pico-8 play session: mixed d-pad (fixed 12-tick cycle), after a click and taps of 🅾, ❎, 🅾+❎, 🅾 in the second before t = 0

[t = 1 s] mixed d-pad (1.2s cycle ×~1): → ← ↑ ↓ + 🅾/❎ taps, ~1s
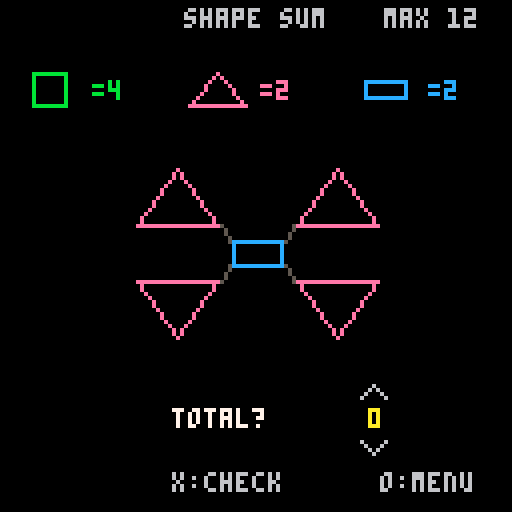
[t = 2 s] mixed d-pad (1.2s cycle ×~1): → ← ↑ ↓ + 🅾/❎ taps, ~2s
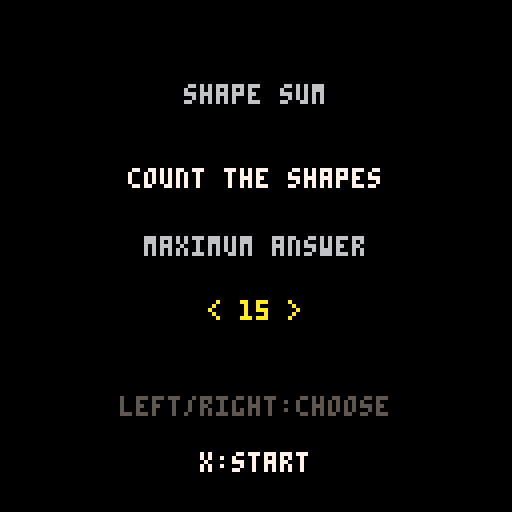

pico-8 cartridge
version 41
__lua__
-- shape sum
-- a picture-counting game
-- coin stack and sprite: mathieu's rekenspelletje
-- other sounds: mathieu's rekenspelletje
-- selection buzz: original

levels={9,12,15,20,30}
minimums={3,5,7,10,16}

-- piece: shape, x, y, size, orientation
-- 1 circle, 2 square, 3 rectangle,
-- 4 trapezium, 5 triangle, 6 narrow triangle,
-- 7 right triangle
-- orientation turns rectangles upright or triangles down
templates={
 {name="snowman",parts={
  {2,64,43,10},{1,64,56,13},{1,64,74,19}}},
 {name="heart",parts={
  {1,54,53,14},{1,74,53,14},{5,64,72,22,true}}},
 {name="house",parts={
  {5,64,49,24},{2,55,70,16},{2,73,70,16}}},
 {name="rocket",parts={
  {6,64,44,15},{3,64,58,18},{4,64,72,13}}},
 {name="butterfly",parts={
  {5,44,49,14},{5,84,49,14},
  {5,44,77,14,true},{5,84,77,14,true},
  {3,64,63,10}}},
 {name="robot",parts={
  {2,64,44,14},{3,64,62,18},
  {1,42,62,8},{1,86,62,8},
  {3,56,72,10},{3,72,72,10}}},
 {name="tree",parts={
  {5,64,43,13},{5,64,61,16},{5,64,80,16},
  {3,64,91,8},{1,42,67,8},{1,86,67,8}}},
 {name="flower",parts={
  {6,64,72,14},{1,64,48,8},{1,51,55,8},
  {1,77,55,8},{1,50,69,8},{1,78,69,8}}},
 {name="castle",parts={
  {2,43,67,17},{2,85,67,17},{3,64,74,16},
  {5,43,48,17},{5,85,48,17},
  {2,59,64,8},{2,69,64,8}}},
 {name="train",parts={
  {3,61,65,20},{3,88,65,13},{2,46,46,14},
  {3,87,55,9},{1,52,78,8},{1,72,78,8},
  {1,92,78,8}}},
 {name="garden",parts={
  {6,47,76,12},{6,81,76,12},
  {1,47,51,8},{1,36,61,8},{1,58,61,8},
  {1,81,51,8},{1,70,61,8},{1,92,61,8}}},
 {name="car",parts={
  {4,64,60,16},{1,50,76,12},{1,78,76,12}}},
 {name="stonehenge",parts={
  {3,64,43,24},{3,48,68,24,true},
  {3,80,68,24,true}}},
 {name="slide",parts={
  {7,55,66,24},{3,74,66,18,true},
  {2,87,72,12}}},
 {name="seesaw",parts={
  {3,64,54,30},{5,64,76,20}}},
 {name="stage",parts={
  {3,64,52,30},{5,48,74,20},
  {5,80,74,20}}}
}

-- template pools grow with the answer cap.
pools={
 {1,2,3,4,12,13,14,15,16},
 {1,2,3,4,5,12,13,14,15,16},
 {5,6,7,8,12,13,14,16},
 {5,6,7,8,9,10},
 {6,7,8,9,10,11}
}

function contains(t,v)
 for item in all(t) do
  if item==v then return true end
 end
 return false
end

function center(s,y,c)
 print(s,64-#s*2,y,c)
end

function make_puzzle()
 local pool=pools[level]
 local choice
 repeat
  choice=pool[flr(rnd(#pool))+1]
 until choice!=last_template
 last_template=choice
 picture=templates[choice]
 legend={}
 for part in all(picture.parts) do
  if not contains(legend,part[1]) then
   add(legend,part[1])
  end
 end
 while #legend<3 do
  local shape=flr(rnd(7))+1
  if not contains(legend,shape) then add(legend,shape) end
 end
 for i=#legend,2,-1 do
  local j=flr(rnd(i))+1
  legend[i],legend[j]=legend[j],legend[i]
 end
 shape_colours={}
 local available={6,11,12,14,15}
 for shape in all(legend) do
  local i=flr(rnd(#available))+1
  shape_colours[shape]=available[i]
  deli(available,i)
 end
 repeat
  values={}
  for shape in all(legend) do
   values[shape]=flr(rnd(5))+1
  end
  answer=0
  for part in all(picture.parts) do
   answer+=values[part[1]]
  end
 until answer>=minimums[level] and answer<=levels[level]
 guess=0
 wrong=false
 state="play"
end

function _init()
 state="menu"
 level=1
 coins=0
 last_template=0
 wrong=false
end

function _update60()
 if state=="menu" then
  if btnp(0) and level>1 then
   level-=1
   sfx(3)
  end
  if btnp(1) and level<5 then
   level+=1
   sfx(3)
  end
  if btnp(5) then
   sfx(0)
   srand(time())
   coins=0
   last_template=0
   make_puzzle()
  end
 elseif state=="play" then
  if btnp(4) then
   sfx(1)
   state="menu"
   return
  end
  if btnp(2) and guess<levels[level] then
   guess+=1
   wrong=false
   sfx(3)
  end
  if btnp(3) and guess>0 then
   guess-=1
   wrong=false
   sfx(3)
  end
  if btnp(5) then
   if guess==answer then
    coins=min(coins+1,300)
    sfx(0)
    state="correct"
   else
    wrong=true
    sfx(4)
   end
  end
 elseif state=="correct" then
  if btnp(5) then make_puzzle() end
  if btnp(4) then
   sfx(1)
   state="menu"
  end
 end
end

function outline_poly(points,colour)
 for i=1,#points do
  local a=points[i]
  local b=points[i%#points+1]
  line(a[1],a[2],b[1],b[2],colour)
 end
end

function draw_shape(shape,x,y,s,oriented)
 local r=flr(s/2)
 local colour=shape_colours[shape]
 if shape==1 then
  circ(x,y,r,colour)
 elseif shape==2 then
  rect(x-r,y-r,x+r,y+r,colour)
 elseif shape==3 then
  local w=flr(s*0.7)
  local h=flr(s*0.35)
  if oriented then w,h=h,w end
  rect(x-w,y-h,x+w,y+h,colour)
 elseif shape==4 then
  outline_poly({{x-r,y-r},{x+r,y-r},
   {x+r+4,y+r},{x-r-4,y+r}},colour)
 elseif shape==5 then
  local tip=oriented and y+r or y-r
  local base=oriented and y-r or y+r
  outline_poly({{x,tip},{x-r-3,base},{x+r+3,base}},colour)
 elseif shape==6 then
  local tip=oriented and y-r or y-r-3
  outline_poly({{x,tip},{x-flr(r/2),y+r},
   {x+flr(r/2),y+r}},colour)
 elseif shape==7 then
  outline_poly({{x-r,y+r},{x+r,y-r},{x+r,y+r}},colour)
 end
end

function draw_header()
 center("shape sum",2,6)
 print("max "..levels[level],96,2,6)
end

function draw_legend()
 for i=1,3 do
  local x=2+(i-1)*42
  local shape=legend[i]
  draw_shape(shape,x+10,22,8)
  print("="..values[shape],x+21,20,shape_colours[shape])
 end
end

-- Thin connectors sit behind the counted pieces.
function draw_links()
 local name=picture.name
 if name=="butterfly" then
  line(55,56,57,60,5)
  line(71,60,73,56,5)
  line(55,70,57,66,5)
  line(71,66,73,70,5)
 elseif name=="robot" then
  line(64,52,64,55,5)
  line(47,62,51,62,5)
  line(77,62,81,62,5)
 elseif name=="tree" then
  line(64,50,64,52,5)
  line(64,70,64,71,5)
  line(49,67,53,67,5)
  line(75,67,79,67,5)
 elseif name=="flower" then
  line(64,53,64,61,5)
  line(56,58,61,65,5)
  line(72,58,67,65,5)
 elseif name=="train" then
  line(46,54,46,57,5)
  line(87,59,87,60,5)
  line(47,73,96,73,5)
 elseif name=="garden" then
  line(47,56,47,66,5)
  line(81,56,81,66,5)
 end
end

function draw_picture()
 draw_links()
 for part in all(picture.parts) do
  draw_shape(part[1],part[2],part[3],part[4],part[5])
 end
end

-- Coin stack from rekenspelletje by mathieu.
function show_treasure(n)
 cols = flr(n/25)
 for x=1, cols do
  for y=1, 25 do
   spr(2, -5+10*x, 120-2*y)
  end
 end

 rest = n-25*cols
 for y=1, rest do
  spr(2, -5+10*(cols+1), 120-2*y)
 end
end

function draw_answer()
 print("total?",43,102,7)
 print(guess,guess>=10 and 90 or 92,102,10)
 line(90,99,93,96,6)
 line(93,96,96,99,6)
 line(90,110,93,113,6)
 line(93,113,96,110,6)
 if wrong then
  print("try again!",43,118,8)
 else
  print("x:check",43,118,6)
 end
 print("o:menu",95,118,6)
end

function _draw()
 cls(0)
 if state=="menu" then
  center("shape sum",21,6)
  center("count the shapes",42,7)
  center("maximum answer",59,6)
  center("< "..levels[level].." >",75,10)
  center("left/right:choose",99,5)
  center("x:start",113,7)
 else
  draw_header()
  draw_legend()
  draw_picture()
  show_treasure(coins)
  if state=="correct" then
   print("correct! +1",43,102,10)
   print("x:next",43,118,6)
   print("o:menu",95,118,6)
  else
   draw_answer()
  end
 end
end
__gfx__
00000000000000000000000000000000000000000000000000000000000000000000000000000000000000000000000000000000000000000000000000000000
00000000000000000000000000000000000000000000000000000000000000000000000000000000000000000000000000000000000000000000000000000000
00000000000000000000000000000000000000000000000000000000000000000000000000000000000000000000000000000000000000000000000000000000
00000000000000000777777000000000000000000000000000000000000000000000000000000000000000000000000000000000000000000000000000000000
00000000000000009aaaaaa900000000000000000000000000000000000000000000000000000000000000000000000000000000000000000000000000000000
00000000000000009aaaaaa900000000000000000000000000000000000000000000000000000000000000000000000000000000000000000000000000000000
00000000000000000999999000000000000000000000000000000000000000000000000000000000000000000000000000000000000000000000000000000000
00000000000000000000000000000000000000000000000000000000000000000000000000000000000000000000000000000000000000000000000000000000
